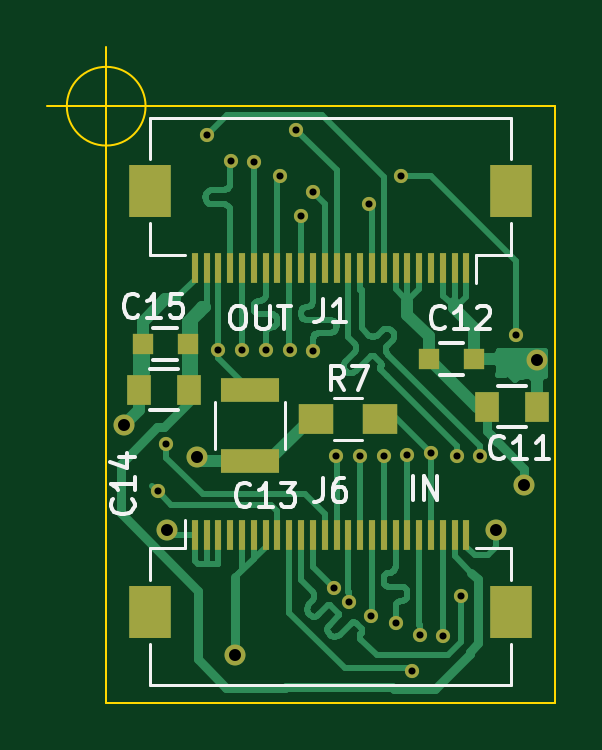
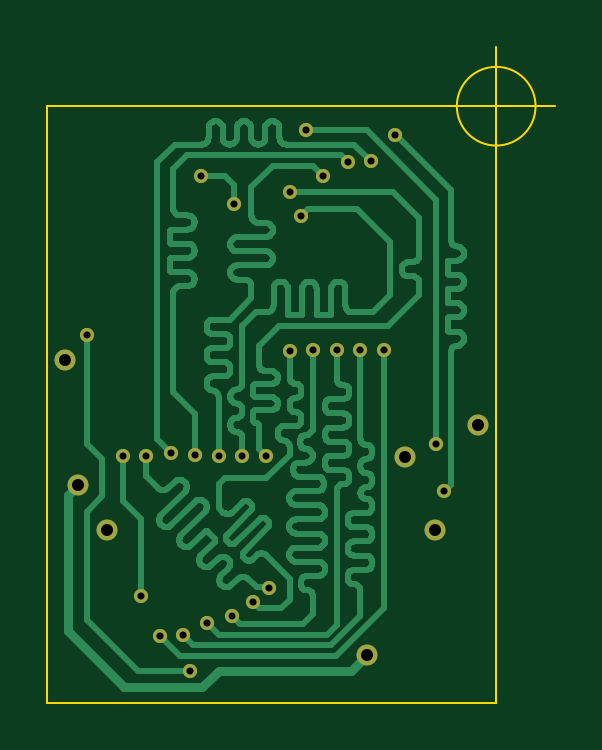
Circuit board: 13 layer files. Board 21.5 x 27.8 mm.
- bottom_copper: FPC_INVERTER-B_Cu.gbr (74808 bytes)
- bottom_mask: FPC_INVERTER-B_Mask.gbr (1474 bytes)
- paste: FPC_INVERTER-B_Paste.gbr (512 bytes)
- bottom_silk: FPC_INVERTER-B_SilkS.gbr (1477 bytes)
- outline: FPC_INVERTER-Edge_Cuts.gbr (833 bytes)
- top_copper: FPC_INVERTER-F_Cu.gbr (29869 bytes)
- top_mask: FPC_INVERTER-F_Mask.gbr (3167 bytes)
- paste: FPC_INVERTER-F_Paste.gbr (2205 bytes)
- top_silk: FPC_INVERTER-F_SilkS.gbr (10504 bytes)
- inner_copper: FPC_INVERTER-In1_Cu.gbr (43113 bytes)
- inner_copper: FPC_INVERTER-In2_Cu.gbr (43113 bytes)
- drill: FPC_INVERTER-NPTH.drl (292 bytes)
- drill: FPC_INVERTER-PTH.drl (827 bytes)

=== bottom_copper: FPC_INVERTER-B_Cu.gbr (74808 bytes, source omitted) ===
=== bottom_mask: FPC_INVERTER-B_Mask.gbr ===
G04 #@! TF.GenerationSoftware,KiCad,Pcbnew,5.1.4+dfsg1-1*
G04 #@! TF.CreationDate,2020-09-03T16:08:26+02:00*
G04 #@! TF.ProjectId,FPC_INVERTER,4650435f-494e-4564-9552-5445522e6b69,rev?*
G04 #@! TF.SameCoordinates,PX5095e20PY1312d00*
G04 #@! TF.FileFunction,Soldermask,Bot*
G04 #@! TF.FilePolarity,Negative*
%FSLAX46Y46*%
G04 Gerber Fmt 4.6, Leading zero omitted, Abs format (unit mm)*
G04 Created by KiCad (PCBNEW 5.1.4+dfsg1-1) date 2020-09-03 16:08:26*
%MOMM*%
%LPD*%
G04 APERTURE LIST*
%ADD10C,0.600000*%
%ADD11C,0.889000*%
G04 APERTURE END LIST*
D10*
X4270000Y-1200000D03*
X2190000Y-16310000D03*
X11120000Y-4130000D03*
X12490000Y-2970000D03*
X17330000Y-9700000D03*
X12958032Y-23902000D03*
X15810000Y-14820000D03*
X15030000Y-20720000D03*
X9623000Y-20387963D03*
X14840000Y-14800000D03*
X8055964Y-998000D03*
X2540000Y-14280000D03*
X9740000Y-14810000D03*
X8750000Y-3620000D03*
X8750000Y-10370000D03*
X10280000Y-21000000D03*
X10750000Y-14800000D03*
X8250000Y-4650000D03*
X7760000Y-10340000D03*
X11200000Y-21570000D03*
X11750000Y-14790000D03*
X7340000Y-2940000D03*
X6750000Y-10340000D03*
X12250000Y-21860000D03*
X12750000Y-14750000D03*
X6270000Y-2380000D03*
X5750000Y-10325000D03*
X13275000Y-22400000D03*
X4750000Y-10300000D03*
X14250000Y-22425000D03*
D11*
X17690000Y-16030000D03*
X5470000Y-23250000D03*
X2570000Y-17940000D03*
X3860000Y-14870000D03*
X16490000Y-17950000D03*
X18250000Y-10750000D03*
X750000Y-13500000D03*
D10*
X13750000Y-14700000D03*
X5300000Y-2325000D03*
M02*

=== paste: FPC_INVERTER-B_Paste.gbr ===
G04 #@! TF.GenerationSoftware,KiCad,Pcbnew,5.1.4+dfsg1-1*
G04 #@! TF.CreationDate,2020-09-03T16:08:26+02:00*
G04 #@! TF.ProjectId,FPC_INVERTER,4650435f-494e-4564-9552-5445522e6b69,rev?*
G04 #@! TF.SameCoordinates,PX5095e20PY1312d00*
G04 #@! TF.FileFunction,Paste,Bot*
G04 #@! TF.FilePolarity,Positive*
%FSLAX46Y46*%
G04 Gerber Fmt 4.6, Leading zero omitted, Abs format (unit mm)*
G04 Created by KiCad (PCBNEW 5.1.4+dfsg1-1) date 2020-09-03 16:08:26*
%MOMM*%
%LPD*%
G04 APERTURE LIST*
G04 APERTURE END LIST*
M02*

=== bottom_silk: FPC_INVERTER-B_SilkS.gbr ===
G04 #@! TF.GenerationSoftware,KiCad,Pcbnew,5.1.4+dfsg1-1*
G04 #@! TF.CreationDate,2020-09-03T16:08:26+02:00*
G04 #@! TF.ProjectId,FPC_INVERTER,4650435f-494e-4564-9552-5445522e6b69,rev?*
G04 #@! TF.SameCoordinates,PX5095e20PY1312d00*
G04 #@! TF.FileFunction,Legend,Bot*
G04 #@! TF.FilePolarity,Positive*
%FSLAX46Y46*%
G04 Gerber Fmt 4.6, Leading zero omitted, Abs format (unit mm)*
G04 Created by KiCad (PCBNEW 5.1.4+dfsg1-1) date 2020-09-03 16:08:26*
%MOMM*%
%LPD*%
G04 APERTURE LIST*
%ADD10C,0.600000*%
%ADD11C,0.889000*%
G04 APERTURE END LIST*
%LPC*%
D10*
X4270000Y-1200000D03*
X2190000Y-16310000D03*
X11120000Y-4130000D03*
X12490000Y-2970000D03*
X17330000Y-9700000D03*
X12958032Y-23902000D03*
X15810000Y-14820000D03*
X15030000Y-20720000D03*
X9623000Y-20387963D03*
X14840000Y-14800000D03*
X8055964Y-998000D03*
X2540000Y-14280000D03*
X9740000Y-14810000D03*
X8750000Y-3620000D03*
X8750000Y-10370000D03*
X10280000Y-21000000D03*
X10750000Y-14800000D03*
X8250000Y-4650000D03*
X7760000Y-10340000D03*
X11200000Y-21570000D03*
X11750000Y-14790000D03*
X7340000Y-2940000D03*
X6750000Y-10340000D03*
X12250000Y-21860000D03*
X12750000Y-14750000D03*
X6270000Y-2380000D03*
X5750000Y-10325000D03*
X13275000Y-22400000D03*
X4750000Y-10300000D03*
X14250000Y-22425000D03*
D11*
X17690000Y-16030000D03*
X5470000Y-23250000D03*
X2570000Y-17940000D03*
X3860000Y-14870000D03*
X16490000Y-17950000D03*
X18250000Y-10750000D03*
X750000Y-13500000D03*
D10*
X13750000Y-14700000D03*
X5300000Y-2325000D03*
M02*

=== outline: FPC_INVERTER-Edge_Cuts.gbr ===
G04 #@! TF.GenerationSoftware,KiCad,Pcbnew,5.1.4+dfsg1-1*
G04 #@! TF.CreationDate,2020-09-03T16:08:26+02:00*
G04 #@! TF.ProjectId,FPC_INVERTER,4650435f-494e-4564-9552-5445522e6b69,rev?*
G04 #@! TF.SameCoordinates,PX5095e20PY1312d00*
G04 #@! TF.FileFunction,Profile,NP*
%FSLAX46Y46*%
G04 Gerber Fmt 4.6, Leading zero omitted, Abs format (unit mm)*
G04 Created by KiCad (PCBNEW 5.1.4+dfsg1-1) date 2020-09-03 16:08:26*
%MOMM*%
%LPD*%
G04 APERTURE LIST*
%ADD10C,0.100000*%
G04 APERTURE END LIST*
D10*
X0Y-25250000D02*
X0Y-25000000D01*
X19000000Y-25250000D02*
X0Y-25250000D01*
X19000000Y-25000000D02*
X19000000Y-25250000D01*
X1666666Y0D02*
G75*
G03X1666666Y0I-1666666J0D01*
G01*
X-2500000Y0D02*
X2500000Y0D01*
X0Y2500000D02*
X0Y-2500000D01*
X0Y-25000000D02*
X0Y0D01*
X19000000Y0D02*
X19000000Y-25000000D01*
X0Y0D02*
X19000000Y0D01*
M02*

=== top_copper: FPC_INVERTER-F_Cu.gbr (29869 bytes, source omitted) ===
=== top_mask: FPC_INVERTER-F_Mask.gbr ===
G04 #@! TF.GenerationSoftware,KiCad,Pcbnew,5.1.4+dfsg1-1*
G04 #@! TF.CreationDate,2020-09-03T16:08:26+02:00*
G04 #@! TF.ProjectId,FPC_INVERTER,4650435f-494e-4564-9552-5445522e6b69,rev?*
G04 #@! TF.SameCoordinates,PX5095e20PY1312d00*
G04 #@! TF.FileFunction,Soldermask,Top*
G04 #@! TF.FilePolarity,Negative*
%FSLAX46Y46*%
G04 Gerber Fmt 4.6, Leading zero omitted, Abs format (unit mm)*
G04 Created by KiCad (PCBNEW 5.1.4+dfsg1-1) date 2020-09-03 16:08:26*
%MOMM*%
%LPD*%
G04 APERTURE LIST*
%ADD10R,1.800000X2.200000*%
%ADD11R,0.300000X1.300000*%
%ADD12R,1.000000X1.300000*%
%ADD13R,0.900000X0.900000*%
%ADD14R,2.500000X1.000000*%
%ADD15R,1.500000X1.300000*%
%ADD16C,0.600000*%
%ADD17C,0.889000*%
G04 APERTURE END LIST*
D10*
X17150000Y-21400000D03*
X1850000Y-21400000D03*
D11*
X3750000Y-18150000D03*
X4250000Y-18150000D03*
X4750000Y-18150000D03*
X5250000Y-18150000D03*
X5750000Y-18150000D03*
X6250000Y-18150000D03*
X6750000Y-18150000D03*
X7250000Y-18150000D03*
X7750000Y-18150000D03*
X8250000Y-18150000D03*
X8750000Y-18150000D03*
X9250000Y-18150000D03*
X9750000Y-18150000D03*
X10250000Y-18150000D03*
X10750000Y-18150000D03*
X11250000Y-18150000D03*
X11750000Y-18150000D03*
X12250000Y-18150000D03*
X12750000Y-18150000D03*
X13250000Y-18150000D03*
X13750000Y-18150000D03*
X14250000Y-18150000D03*
X14750000Y-18150000D03*
X15250000Y-18150000D03*
D12*
X16120000Y-12720000D03*
X18220000Y-12720000D03*
D13*
X15560000Y-10690000D03*
X13660000Y-10690000D03*
D14*
X6100000Y-15030000D03*
X6100000Y-12030000D03*
D12*
X3500000Y-12000000D03*
X1400000Y-12000000D03*
D13*
X1550000Y-10075001D03*
X3450000Y-10075001D03*
D11*
X3750000Y-6850000D03*
X4250000Y-6850000D03*
X4750000Y-6850000D03*
X5250000Y-6850000D03*
X5750000Y-6850000D03*
X6250000Y-6850000D03*
X6750000Y-6850000D03*
X7250000Y-6850000D03*
X7750000Y-6850000D03*
X8250000Y-6850000D03*
X8750000Y-6850000D03*
X9250000Y-6850000D03*
X9750000Y-6850000D03*
X10250000Y-6850000D03*
X10750000Y-6850000D03*
X11250000Y-6850000D03*
X11750000Y-6850000D03*
X12250000Y-6850000D03*
X12750000Y-6850000D03*
X13250000Y-6850000D03*
X13750000Y-6850000D03*
X14250000Y-6850000D03*
X14750000Y-6850000D03*
X15250000Y-6850000D03*
D10*
X17150000Y-3600000D03*
X1850000Y-3600000D03*
D15*
X11600000Y-13250000D03*
X8900000Y-13250000D03*
D16*
X4270000Y-1200000D03*
X2190000Y-16310000D03*
X11120000Y-4130000D03*
X12490000Y-2970000D03*
X17330000Y-9700000D03*
X12958032Y-23902000D03*
X15810000Y-14820000D03*
X15030000Y-20720000D03*
X9623000Y-20387963D03*
X14840000Y-14800000D03*
X8055964Y-998000D03*
X2540000Y-14280000D03*
X9740000Y-14810000D03*
X8750000Y-3620000D03*
X8750000Y-10370000D03*
X10280000Y-21000000D03*
X10750000Y-14800000D03*
X8250000Y-4650000D03*
X7760000Y-10340000D03*
X11200000Y-21570000D03*
X11750000Y-14790000D03*
X7340000Y-2940000D03*
X6750000Y-10340000D03*
X12250000Y-21860000D03*
X12750000Y-14750000D03*
X6270000Y-2380000D03*
X5750000Y-10325000D03*
X13275000Y-22400000D03*
X4750000Y-10300000D03*
X14250000Y-22425000D03*
D17*
X17690000Y-16030000D03*
X5470000Y-23250000D03*
X2570000Y-17940000D03*
X3860000Y-14870000D03*
X16490000Y-17950000D03*
X18250000Y-10750000D03*
X750000Y-13500000D03*
D16*
X13750000Y-14700000D03*
X5300000Y-2325000D03*
M02*

=== paste: FPC_INVERTER-F_Paste.gbr ===
G04 #@! TF.GenerationSoftware,KiCad,Pcbnew,5.1.4+dfsg1-1*
G04 #@! TF.CreationDate,2020-09-03T16:08:26+02:00*
G04 #@! TF.ProjectId,FPC_INVERTER,4650435f-494e-4564-9552-5445522e6b69,rev?*
G04 #@! TF.SameCoordinates,PX5095e20PY1312d00*
G04 #@! TF.FileFunction,Paste,Top*
G04 #@! TF.FilePolarity,Positive*
%FSLAX46Y46*%
G04 Gerber Fmt 4.6, Leading zero omitted, Abs format (unit mm)*
G04 Created by KiCad (PCBNEW 5.1.4+dfsg1-1) date 2020-09-03 16:08:26*
%MOMM*%
%LPD*%
G04 APERTURE LIST*
%ADD10R,1.800000X2.200000*%
%ADD11R,0.300000X1.300000*%
%ADD12R,1.000000X1.300000*%
%ADD13R,0.900000X0.900000*%
%ADD14R,2.500000X1.000000*%
%ADD15R,1.500000X1.300000*%
G04 APERTURE END LIST*
D10*
X17150000Y-21400000D03*
X1850000Y-21400000D03*
D11*
X3750000Y-18150000D03*
X4250000Y-18150000D03*
X4750000Y-18150000D03*
X5250000Y-18150000D03*
X5750000Y-18150000D03*
X6250000Y-18150000D03*
X6750000Y-18150000D03*
X7250000Y-18150000D03*
X7750000Y-18150000D03*
X8250000Y-18150000D03*
X8750000Y-18150000D03*
X9250000Y-18150000D03*
X9750000Y-18150000D03*
X10250000Y-18150000D03*
X10750000Y-18150000D03*
X11250000Y-18150000D03*
X11750000Y-18150000D03*
X12250000Y-18150000D03*
X12750000Y-18150000D03*
X13250000Y-18150000D03*
X13750000Y-18150000D03*
X14250000Y-18150000D03*
X14750000Y-18150000D03*
X15250000Y-18150000D03*
D12*
X16120000Y-12720000D03*
X18220000Y-12720000D03*
D13*
X15560000Y-10690000D03*
X13660000Y-10690000D03*
D14*
X6100000Y-15030000D03*
X6100000Y-12030000D03*
D12*
X3500000Y-12000000D03*
X1400000Y-12000000D03*
D13*
X1550000Y-10075001D03*
X3450000Y-10075001D03*
D11*
X3750000Y-6850000D03*
X4250000Y-6850000D03*
X4750000Y-6850000D03*
X5250000Y-6850000D03*
X5750000Y-6850000D03*
X6250000Y-6850000D03*
X6750000Y-6850000D03*
X7250000Y-6850000D03*
X7750000Y-6850000D03*
X8250000Y-6850000D03*
X8750000Y-6850000D03*
X9250000Y-6850000D03*
X9750000Y-6850000D03*
X10250000Y-6850000D03*
X10750000Y-6850000D03*
X11250000Y-6850000D03*
X11750000Y-6850000D03*
X12250000Y-6850000D03*
X12750000Y-6850000D03*
X13250000Y-6850000D03*
X13750000Y-6850000D03*
X14250000Y-6850000D03*
X14750000Y-6850000D03*
X15250000Y-6850000D03*
D10*
X17150000Y-3600000D03*
X1850000Y-3600000D03*
D15*
X11600000Y-13250000D03*
X8900000Y-13250000D03*
M02*

=== top_silk: FPC_INVERTER-F_SilkS.gbr (10504 bytes, source omitted) ===
=== inner_copper: FPC_INVERTER-In1_Cu.gbr (43113 bytes, source omitted) ===
=== inner_copper: FPC_INVERTER-In2_Cu.gbr (43113 bytes, source omitted) ===
=== drill: FPC_INVERTER-NPTH.drl ===
M48
; DRILL file {KiCad 5.1.4+dfsg1-1} date Do 03 Sep 2020 16:07:17 CEST
; FORMAT={-:-/ absolute / metric / decimal}
; #@! TF.CreationDate,2020-09-03T16:07:17+02:00
; #@! TF.GenerationSoftware,Kicad,Pcbnew,5.1.4+dfsg1-1
; #@! TF.FileFunction,NonPlated,1,4,NPTH
FMAT,2
METRIC
%
G90
G05
T0
M30

=== drill: FPC_INVERTER-PTH.drl ===
M48
; DRILL file {KiCad 5.1.4+dfsg1-1} date Do 03 Sep 2020 16:07:17 CEST
; FORMAT={-:-/ absolute / metric / decimal}
; #@! TF.CreationDate,2020-09-03T16:07:17+02:00
; #@! TF.GenerationSoftware,Kicad,Pcbnew,5.1.4+dfsg1-1
; #@! TF.FileFunction,Plated,1,4,PTH
FMAT,2
METRIC
T1C0.300
T2C0.508
%
G90
G05
T1
X2.19Y-16.31
X2.54Y-14.28
X4.27Y-1.2
X4.75Y-10.3
X5.3Y-2.325
X5.75Y-10.325
X6.27Y-2.38
X6.75Y-10.34
X7.34Y-2.94
X7.76Y-10.34
X8.056Y-0.998
X8.25Y-4.65
X8.75Y-3.62
X8.75Y-10.37
X9.623Y-20.388
X9.74Y-14.81
X10.28Y-21.0
X10.75Y-14.8
X11.12Y-4.13
X11.2Y-21.57
X11.75Y-14.79
X12.25Y-21.86
X12.49Y-2.97
X12.75Y-14.75
X12.958Y-23.902
X13.275Y-22.4
X13.75Y-14.7
X14.25Y-22.425
X14.84Y-14.8
X15.03Y-20.72
X15.81Y-14.82
X17.33Y-9.7
T2
X0.75Y-13.5
X2.57Y-17.94
X3.86Y-14.87
X5.47Y-23.25
X16.49Y-17.95
X17.69Y-16.03
X18.25Y-10.75
T0
M30

